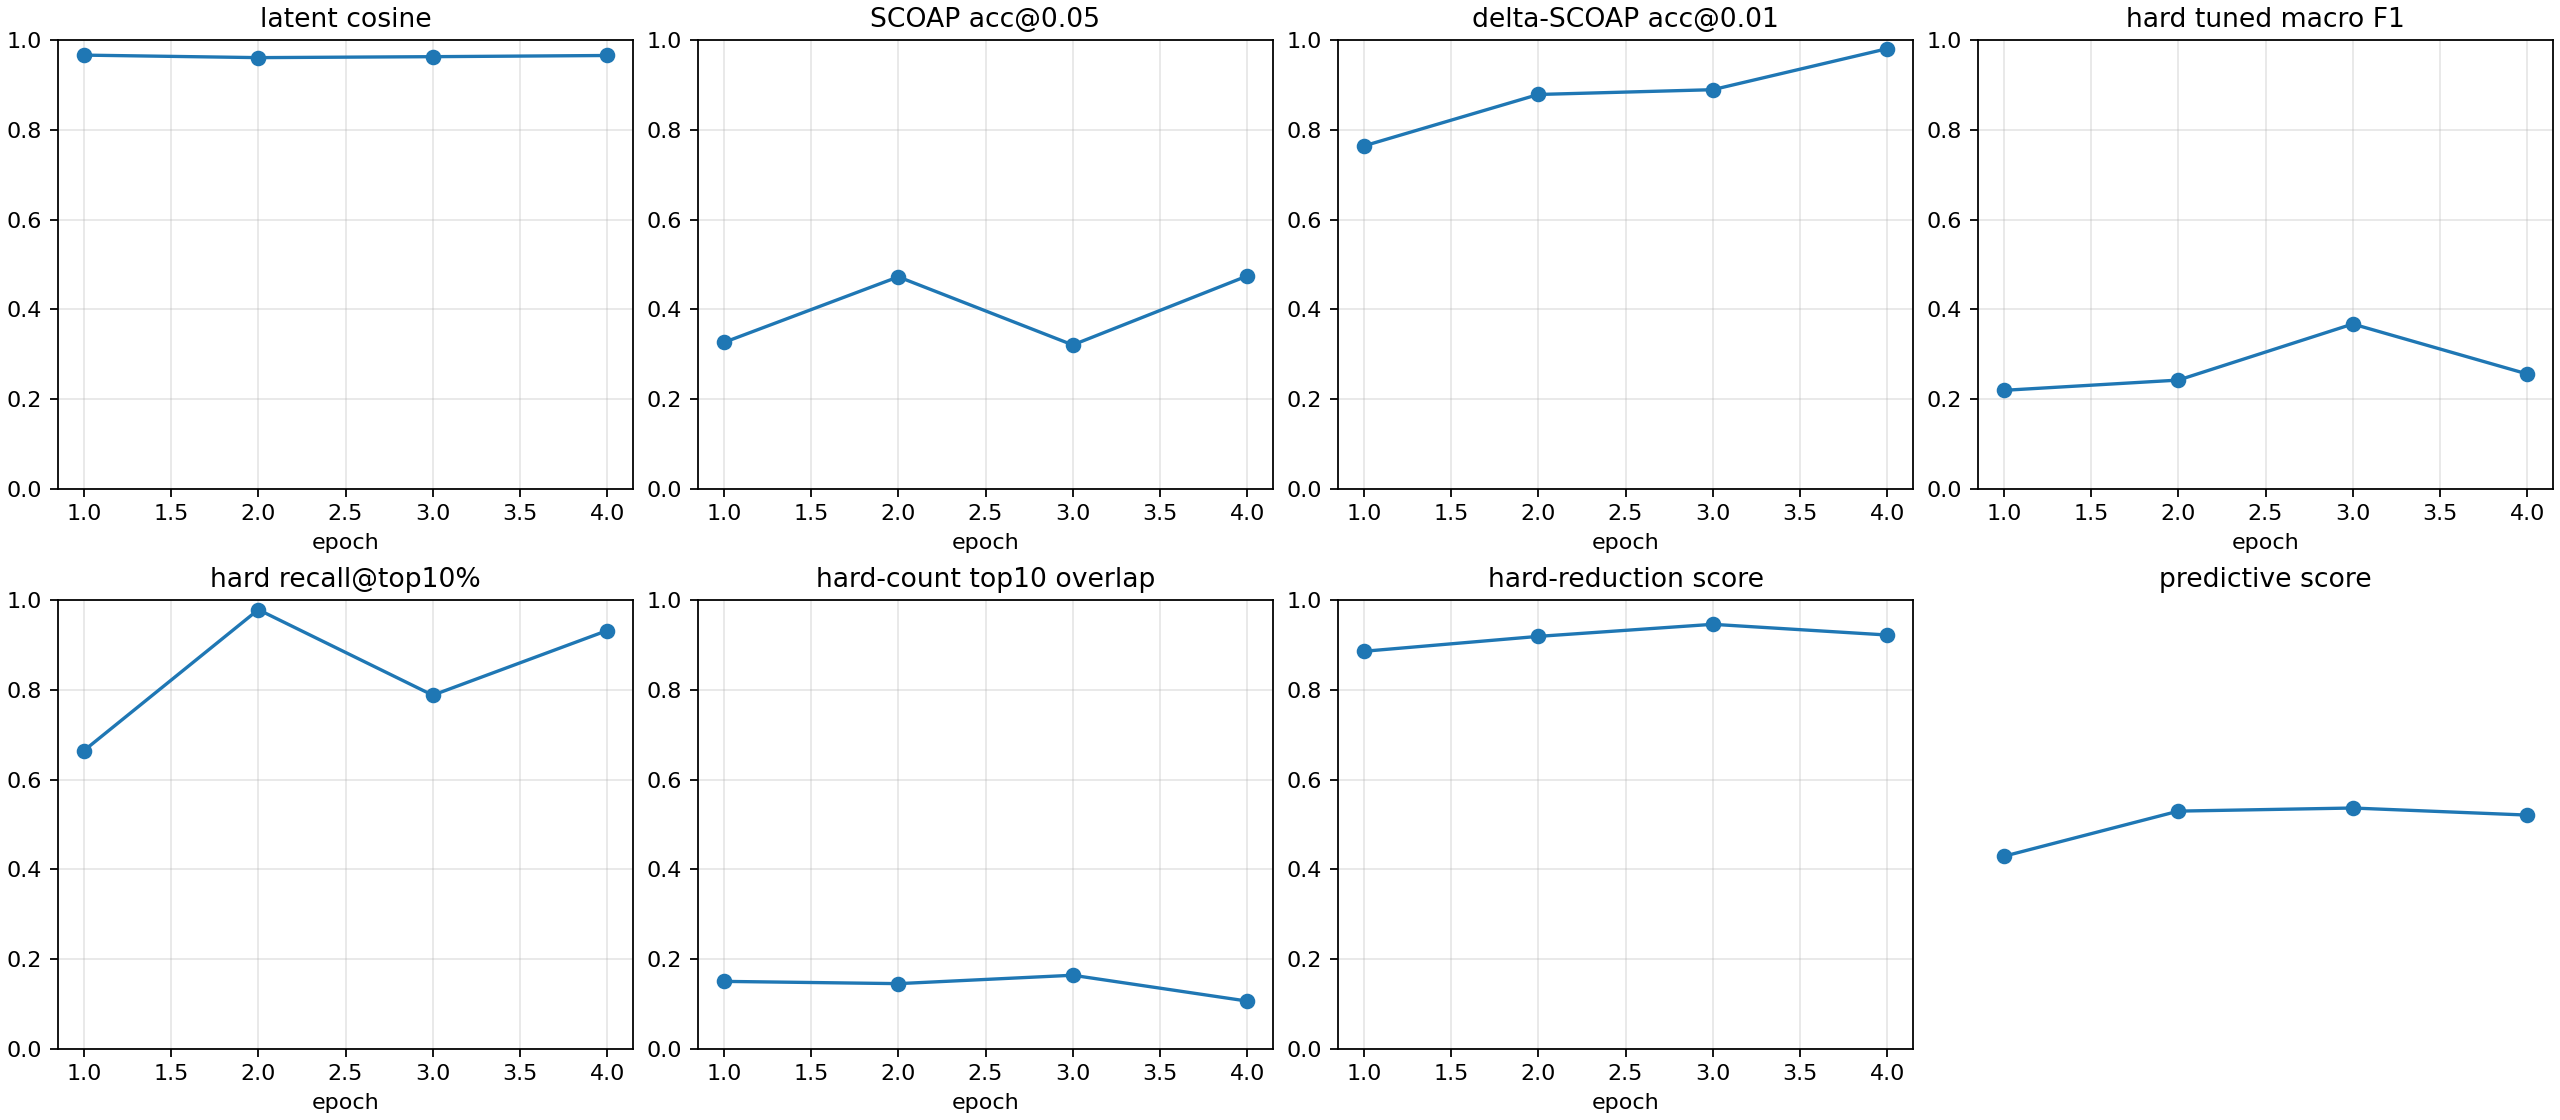

The data file committed next to this chart (first rows):
checkpoint, epoch, samples, latent_smooth_l1, scoap_mae, delta_scoap_mae, hard_bce, hard_sa0_precision, hard_sa0_recall, hard_sa0_f1, hard_sa0_pr_auc, hard_sa1_precision, hard_sa1_recall, hard_sa1_f1, hard_sa1_pr_auc, hard_macro_f1, hard_macro_f1_tuned, hard_threshold_sa0, hard_threshold_sa1, hard_micro_accuracy, hard_recall_at_top_1pct, hard_recall_at_top_5pct, hard_recall_at_top_10pct, hard_count_mae
autoresearch/predictive-tech-routes-2606…, 1, 512, 0.06899, 0.08401, 0.006709, 0.7253, 0.0005341, 1.0, 0.001068, 0.01923, 0.01746, 0.987, 0.03431, 0.1478, 0.01769, 0.2196, 0.7498, 0.9885, 0.5937, 0.3276, 0.3283, 0.6644, 0.5192
autoresearch/predictive-tech-routes-2606…, 2, 512, 0.07832, 0.06518, 0.004976, 0.5075, 0.01009, 1.0, 0.01997, 0.09455, 0.02171, 0.9952, 0.0425, 0.08909, 0.03123, 0.2424, 0.9217, 0.8138, 0.7427, 0.01823, 0.3949, 0.9785, 0.5226
autoresearch/predictive-tech-routes-2606…, 3, 512, 0.07458, 0.08137, 0.004767, 0.4337, 0.01329, 1.0, 0.02624, 0.177, 0.03236, 0.998, 0.06269, 0.2004, 0.04446, 0.3673, 0.9954, 0.9941, 0.8283, 0.3167, 0.6603, 0.7879, 0.5187
autoresearch/predictive-tech-routes-2606…, 4, 512, 0.06842, 0.05843, 0.003074, 0.4708, 0.008387, 1.0, 0.01663, 0.08466, 0.03467, 0.9891, 0.06699, 0.1497, 0.04181, 0.256, 0.995, 0.9979, 0.839, 0.2751, 0.5062, 0.932, 0.522
autoresearch/predictive-tech-routes-2606…, -2, 512, 0.07832, 0.06518, 0.004976, 0.5075, 0.01009, 1.0, 0.01997, 0.09455, 0.02171, 0.9952, 0.0425, 0.08909, 0.03123, 0.2426, 0.9217, 0.8147, 0.7427, 0.01823, 0.3949, 0.9785, 0.5226
autoresearch/predictive-tech-routes-2606…, -1, 512, 0.06842, 0.05843, 0.003074, 0.4708, 0.008387, 1.0, 0.01663, 0.08466, 0.03467, 0.9891, 0.06699, 0.1497, 0.04181, 0.2566, 0.995, 0.9979, 0.839, 0.2751, 0.5062, 0.932, 0.522
